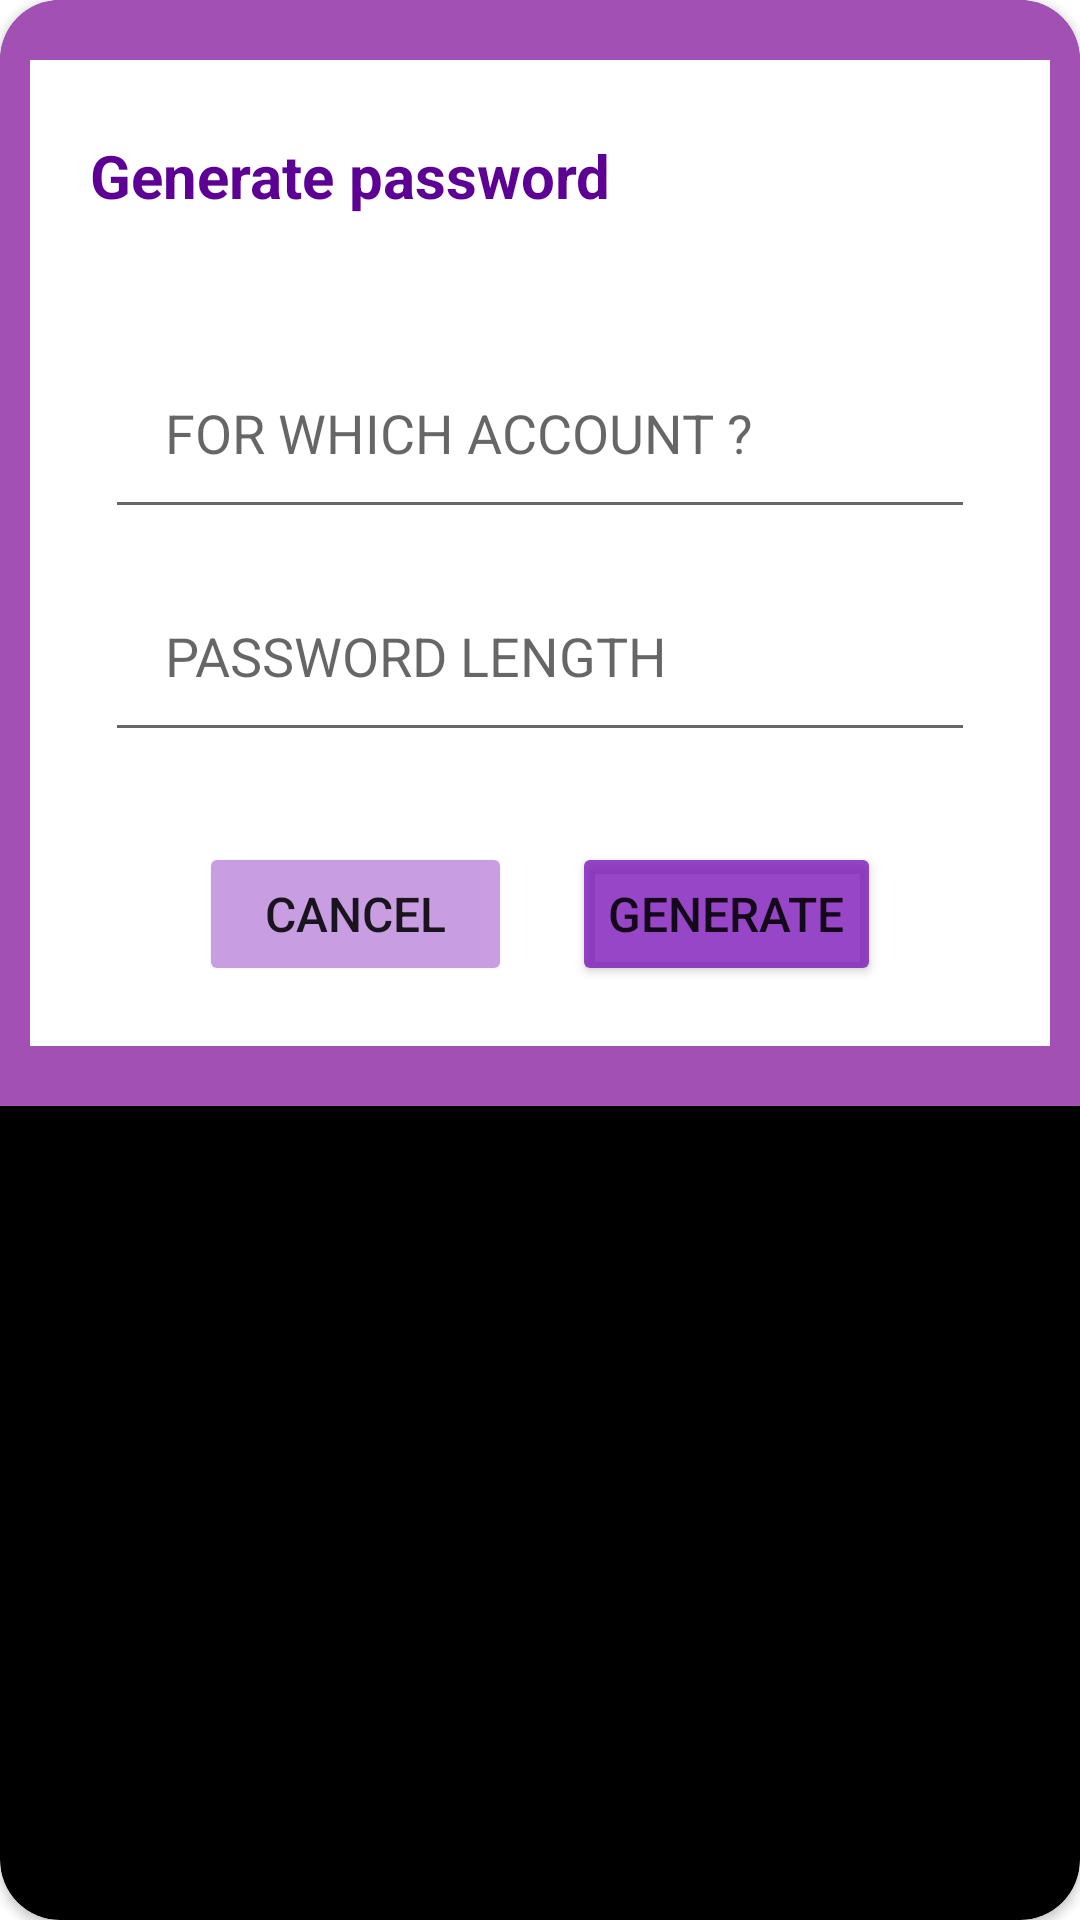

Android layout source for this screen:
<!-- AndroidManifest.xml: application theme Theme.StopNJot -->
<!-- res/layout/activity_generatepassword.xml -->
<?xml version="1.0" encoding="utf-8"?>
<androidx.cardview.widget.CardView
    xmlns:android="http://schemas.android.com/apk/res/android"
    xmlns:app="http://schemas.android.com/apk/res-auto"
    xmlns:tools="http://schemas.android.com/tools"
    android:layout_width="match_parent"
    android:layout_height="wrap_content"
    android:orientation="vertical"
    tools:context=".AddNoteActivity"
    android:layout_margin="20dp"
    app:cardCornerRadius="20dp"
    android:layout_gravity="center"
    app:cardBackgroundColor="@color/black">

    <LinearLayout
        android:layout_width="match_parent"
        android:layout_height="wrap_content"
        android:orientation="vertical"
        android:background="#DCBC5DD1">

        <LinearLayout
            android:layout_width="match_parent"
            android:layout_height="wrap_content"
            android:orientation="vertical"
            android:paddingVertical="20dp"
            android:paddingHorizontal="10dp"
            android:layout_marginVertical="20dp"
            android:layout_marginHorizontal="10dp"
            android:background="@color/white">

            <TextView
                android:layout_width="wrap_content"
                android:layout_height="wrap_content"
                android:text="Generate password"
                android:textSize="20sp"
                android:textStyle="bold"
                android:layout_marginBottom="5dp"
                android:layout_marginHorizontal="5dp"
                android:padding="5dp"
                android:textColor="#5D0195"/>

            <EditText
                android:id="@+id/passwordTagText"
                android:layout_width="match_parent"
                android:layout_height="wrap_content"
                android:layout_marginTop="30dp"
                android:layout_marginHorizontal="15dp"
                android:padding="20dp"
                android:hint="FOR WHICH ACCOUNT ?" />

            <EditText
                android:id="@+id/passwordLength"
                android:layout_width="match_parent"
                android:layout_height="wrap_content"
                android:layout_marginTop="10dp"
                android:layout_marginHorizontal="15dp"
                android:padding="20dp"
                android:hint="PASSWORD LENGTH"/>

            <LinearLayout
                android:layout_width="match_parent"
                android:layout_height="wrap_content"
                android:layout_marginTop="30dp"
                android:gravity="center">

                <Button
                    android:layout_width="wrap_content"
                    android:layout_height="wrap_content"
                    android:text="CANCEL"
                    android:layout_marginHorizontal="10dp"
                    android:paddingHorizontal="22dp"
                    android:paddingVertical="6dp"
                    android:backgroundTint="#68790FB8"
                    android:textSize="16sp"
                    android:outlineSpotShadowColor="@android:color/transparent"
                    android:id="@+id/cancelGenPasswordButton"/>

                <Button
                    android:layout_width="wrap_content"
                    android:layout_height="wrap_content"
                    android:text="GENERATE"
                    android:layout_marginHorizontal="10dp"
                    android:paddingHorizontal="12dp"
                    android:paddingVertical="6dp"
                    android:backgroundTint="#C4790FB8"
                    android:textSize="16sp"
                    android:id="@+id/generatePasswordButton"/>

            </LinearLayout>

            <TextView
                android:layout_width="wrap_content"
                android:layout_height="wrap_content"
                android:layout_gravity="center"
                android:layout_marginTop="40dp"
                android:layout_marginBottom="10dp"
                android:text="password"
                android:layout_marginHorizontal="15dp"
                android:textColor="@color/black"
                android:textSize="24sp"
                android:padding="5dp"
                android:visibility="gone"
                android:textIsSelectable="true"
                android:id="@+id/genPasswordView"/>

            <Button
                android:layout_width="wrap_content"
                android:layout_height="wrap_content"
                android:layout_gravity="center"
                android:text="DONE"
                android:layout_marginHorizontal="40dp"
                android:layout_marginTop="5dp"
                android:paddingHorizontal="10dp"
                android:paddingVertical="4dp"
                android:backgroundTint="#05AC0B"
                android:textSize="14sp"
                android:id="@+id/afterGenDoneButton"
                android:visibility="gone"/>

        </LinearLayout>
    </LinearLayout>
</androidx.cardview.widget.CardView>
<!-- resources referenced by this layout -->
<resources>
  <color name="black">#FF000000</color>
  <color name="white">#FFFFFFFF</color>
  <style name="Theme.StopNJot" parent="Theme.MaterialComponents.DayNight.NoActionBar">
          
          <item name="colorPrimary">@color/purple_500</item>
          <item name="colorPrimaryVariant">@color/purple_700</item>
          <item name="colorOnPrimary">@color/white</item>
          
          <item name="colorSecondary">@color/teal_200</item>
          <item name="colorSecondaryVariant">@color/teal_700</item>
          <item name="colorOnSecondary">@color/black</item>
          
          <item name="android:statusBarColor" tools:targetApi="l">?attr/colorPrimaryVariant</item>
          
      </style>
  <color name="purple_500">#FF6200EE</color>
  <color name="purple_700">#FF3700B3</color>
  <color name="teal_200">#FF03DAC5</color>
  <color name="teal_700">#FF018786</color>
</resources>
